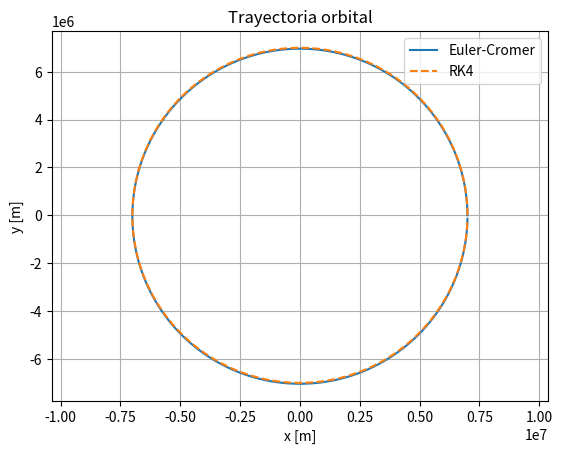
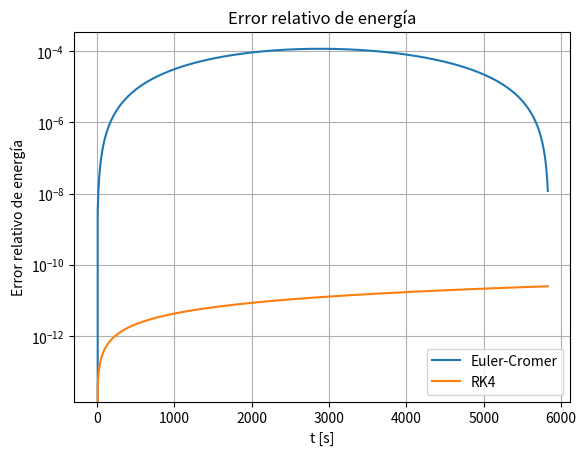

These charts were generated, in order, by the following Python code:
import numpy as np
import matplotlib.pyplot as plt

GM = 3.986e14
r0 = 7.0e6
v0 = np.sqrt(GM/r0)
T_orb = 2*np.pi*np.sqrt(r0**3/GM)

def aceleracion(x, y):
    r = np.sqrt(x*x + y*y)
    factor = -GM/(r**3)
    return factor*x, factor*y

def euler_cromer(h, T):
    n = int(T/h)
    x = np.zeros(n); y = np.zeros(n)
    vx = np.zeros(n); vy = np.zeros(n)
    x[0] = r0; y[0] = 0.0
    vx[0] = 0.0; vy[0] = v0
    for i in range(n-1):
        ax, ay = aceleracion(x[i], y[i])
        vx[i+1] = vx[i] + h*ax
        vy[i+1] = vy[i] + h*ay
        x[i+1] = x[i] + h*vx[i+1]
        y[i+1] = y[i] + h*vy[i+1]
    return x, y, vx, vy

def rk4(h, T):
    n = int(T/h)
    x = np.zeros(n); y = np.zeros(n)
    vx = np.zeros(n); vy = np.zeros(n)
    x[0] = r0; y[0] = 0.0
    vx[0] = 0.0; vy[0] = v0
    for i in range(n-1):
        def F(x, y, vx, vy):
            ax, ay = aceleracion(x, y)
            return np.array([vx, vy, ax, ay])
        u = np.array([x[i], y[i], vx[i], vy[i]])
        k1 = F(*u)
        k2 = F(*(u + 0.5*h*k1))
        k3 = F(*(u + 0.5*h*k2))
        k4 = F(*(u + h*k3))
        u_new = u + (h/6.0)*(k1 + 2*k2 + 2*k3 + k4)
        x[i+1], y[i+1], vx[i+1], vy[i+1] = u_new
    return x, y, vx, vy

def energia(x, y, vx, vy):
    r = np.sqrt(x*x + y*y)
    return 0.5*(vx**2 + vy**2) - GM/r

h = 10.0 ## Aqui cambio el h (10 o 20) //////////////////////////
x_ec, y_ec, vx_ec, vy_ec = euler_cromer(h, T_orb)
x_rk, y_rk, vx_rk, vy_rk = rk4(h, T_orb)

eps_ec = energia(x_ec, y_ec, vx_ec, vy_ec)
eps_rk = energia(x_rk, y_rk, vx_rk, vy_rk)

delta_ec = np.max(np.abs((eps_ec - eps_ec[0])/eps_ec[0]))
delta_rk = np.max(np.abs((eps_rk - eps_rk[0])/eps_rk[0]))

print(f"Error máximo de energía Euler-Cromer: {delta_ec:.3e}")
print(f"Error máximo de energía RK4: {delta_rk:.3e}")

# Aqui Gráficas
plt.figure()
plt.plot(x_ec, y_ec, label='Euler-Cromer')
plt.plot(x_rk, y_rk, '--', label='RK4')
plt.axis('equal')
plt.xlabel('x [m]'); plt.ylabel('y [m]')
plt.legend(); plt.title('Trayectoria orbital')
plt.grid(True)

plt.figure()
t = np.linspace(0, T_orb, len(eps_ec))
plt.semilogy(t, np.abs((eps_ec - eps_ec[0])/eps_ec[0]), label='Euler-Cromer')
plt.semilogy(t, np.abs((eps_rk - eps_rk[0])/eps_rk[0]), label='RK4')
plt.xlabel('t [s]'); plt.ylabel('Error relativo de energía')
plt.legend(); plt.title('Error relativo de energía')
plt.grid(True)
plt.show()
